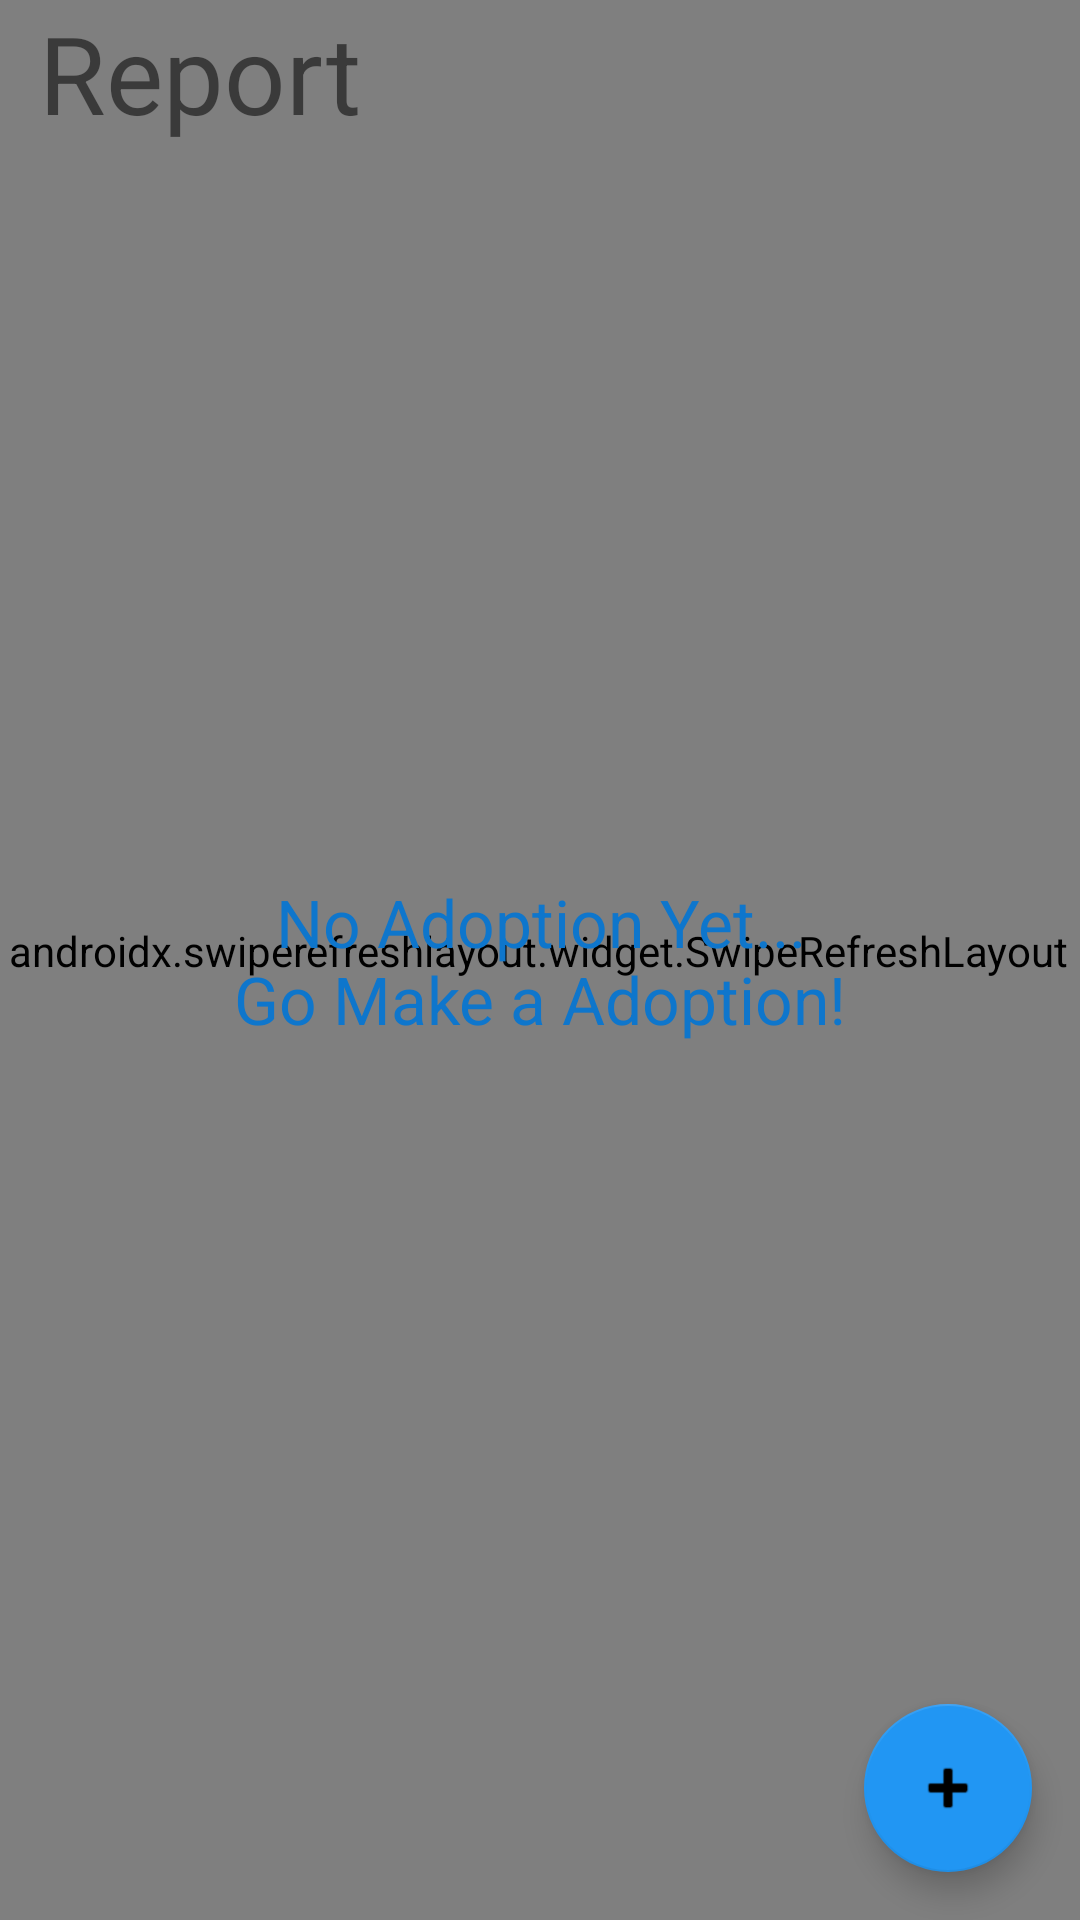

Produce the Android XML layout that renders to this screen, including the resource entries it uses.
<!-- AndroidManifest.xml: application theme Theme.DogAdoptionCentre -->
<!-- res/layout/fragment_report_list.xml -->
<?xml version="1.0" encoding="utf-8"?>
<androidx.constraintlayout.widget.ConstraintLayout xmlns:android="http://schemas.android.com/apk/res/android"
    xmlns:app="http://schemas.android.com/apk/res-auto"
    xmlns:tools="http://schemas.android.com/tools"
    android:layout_width="match_parent"
    android:layout_height="match_parent"

    app:layout_behavior="@string/appbar_scrolling_view_behavior"
    tools:context=".fragment.Report_listFragment">


    <androidx.swiperefreshlayout.widget.SwipeRefreshLayout
        android:id="@+id/swiperefresh"
        android:layout_width="402dp"
        android:layout_height="660dp"
        android:layout_marginStart="16dp"
        android:layout_marginTop="24dp"
        android:layout_marginEnd="16dp"
        app:layout_constraintBottom_toBottomOf="parent"
        app:layout_constraintEnd_toEndOf="parent"
        app:layout_constraintHorizontal_bias="0.518"
        app:layout_constraintStart_toStartOf="parent"
        app:layout_constraintTop_toTopOf="parent"
        app:layout_constraintVertical_bias="0.85">


    <androidx.recyclerview.widget.RecyclerView
        android:id="@+id/recyclerView"
        android:layout_width="397dp"
        android:layout_height="584dp"
        android:layout_marginTop="116dp"
        app:layout_constraintBottom_toBottomOf="parent"
        app:layout_constraintEnd_toEndOf="parent"
        app:layout_constraintHorizontal_bias="0.428"
        app:layout_constraintStart_toStartOf="parent"
        app:layout_constraintTop_toTopOf="parent"
        app:layout_constraintVertical_bias="0.573" />
    </androidx.swiperefreshlayout.widget.SwipeRefreshLayout>

    <TextView
        android:id="@+id/reportTitle"
        android:layout_width="wrap_content"
        android:layout_height="wrap_content"
        android:text="@string/action_adoption_report"
        android:textSize="36sp"
        app:layout_constraintEnd_toEndOf="parent"
        app:layout_constraintHorizontal_bias="0.052"
        app:layout_constraintStart_toStartOf="parent"
        app:layout_constraintTop_toTopOf="parent"
        app:layout_constraintVertical_bias="0.238" />

    <TextView
        android:id="@+id/adoptionNotFound"
        android:layout_width="wrap_content"
        android:layout_height="wrap_content"
        android:text="@string/adoptionNotFound"
        android:textAlignment="center"
        android:textAppearance="@style/TextAppearance.AppCompat.Large"
        android:textColor="@color/color_primary"
        app:layout_constraintBottom_toBottomOf="parent"
        app:layout_constraintEnd_toEndOf="parent"
        app:layout_constraintStart_toStartOf="parent"
        app:layout_constraintTop_toTopOf="parent"
         />

    <com.google.android.material.floatingactionbutton.FloatingActionButton
        android:id="@+id/fab"
        android:layout_width="wrap_content"
        android:layout_height="wrap_content"
        android:layout_gravity="bottom|end"
        android:layout_margin="@dimen/fab_margin"
        app:layout_constraintBottom_toBottomOf="parent"
        app:layout_constraintEnd_toEndOf="parent"
        app:srcCompat="@android:drawable/ic_input_add"
        android:contentDescription="TODO" />





</androidx.constraintlayout.widget.ConstraintLayout>


<!-- resources referenced by this layout -->
<resources>
  <color name="color_primary">#0E76CC</color>
  <dimen name="fab_margin">16dp</dimen>
  <string name="action_adoption_report">Report</string>
  <string name="adoptionNotFound" tools:ignore="TypographyEllipsis">No Adoption Yet...\nGo Make a Adoption!</string>
  <style name="Theme.DogAdoptionCentre" parent="Theme.MaterialComponents.DayNight.NoActionBar">
  
          
          <item name="colorPrimary">@color/yellow</item>
          <item name="colorPrimaryVariant">@color/yellow</item>
          <item name="colorOnPrimary">@color/black</item>
          
          <item name="colorSecondary">@color/color_secondary</item>
          <item name="colorOnSecondary">@color/black</item>
          
          <item name="android:statusBarColor" tools:targetApi="l">?attr/colorPrimaryVariant</item>
          
  
  
  
      </style>
  <color name="yellow">#ffdf00</color>
  <color name="black">#FF000000</color>
  <color name="color_secondary">#2196F3</color>
</resources>
